Run: headless pygame with SDL's dummy video driver; simulated clock (each Clock.tick advances the game by its frame time, no real sleeping); random seed 0; keys injected as events and as key.get_pressed() state; no mouse input.
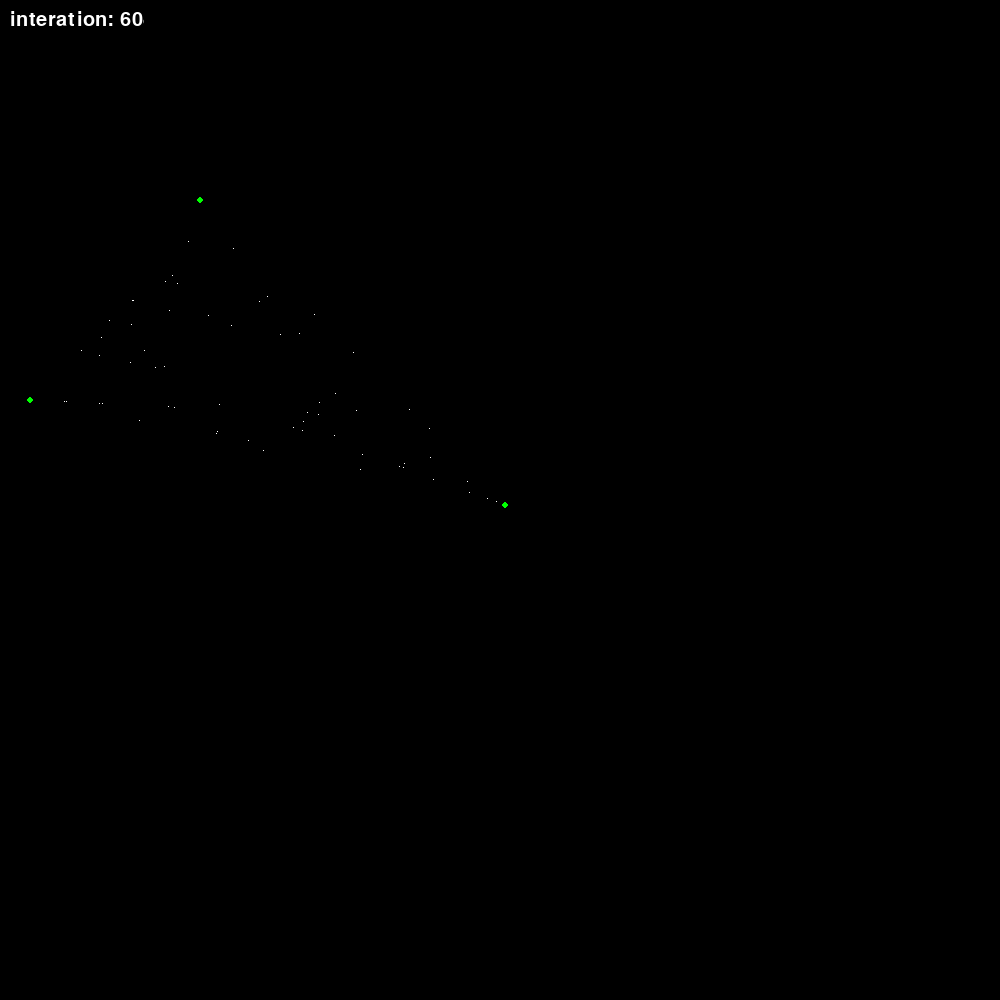
Frame 1 of 4 · flips 1–60 · no input
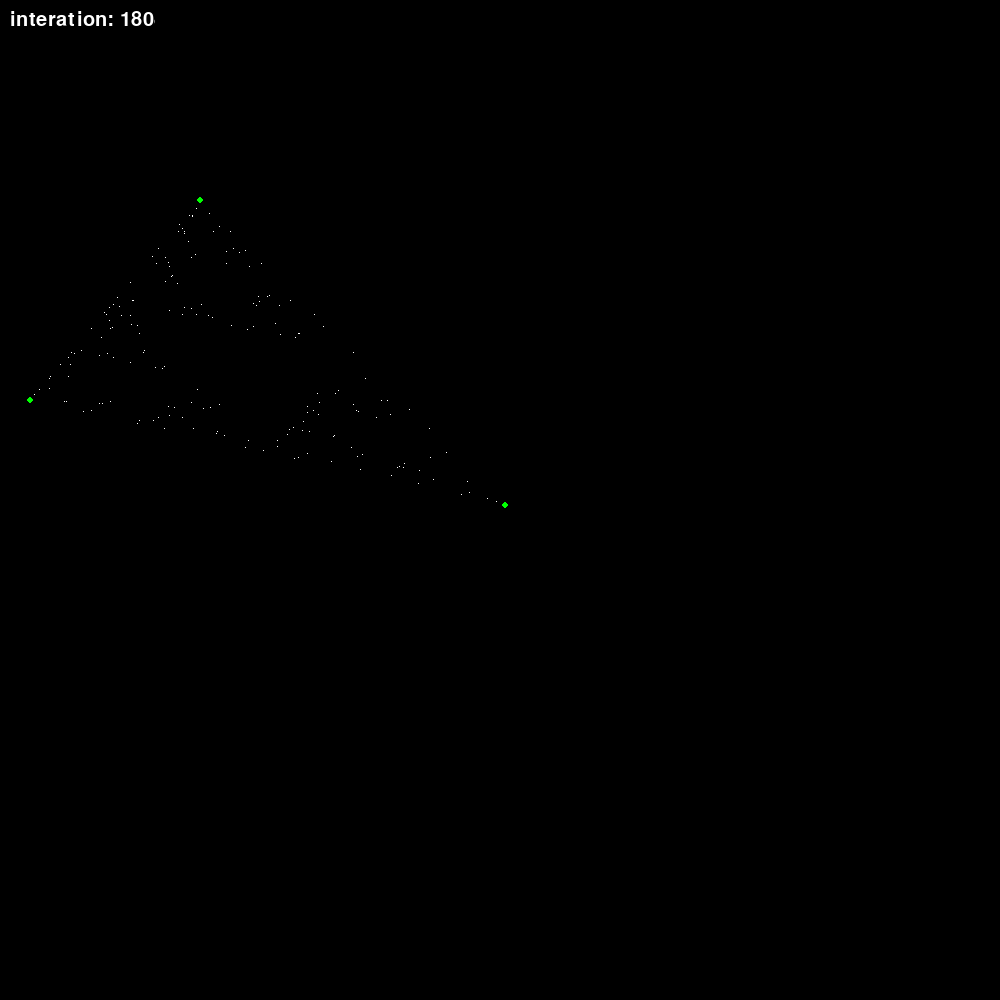
Frame 2 of 4 · flips 61–180 · tapped SPACE, RETURN · held RIGHT (→), D
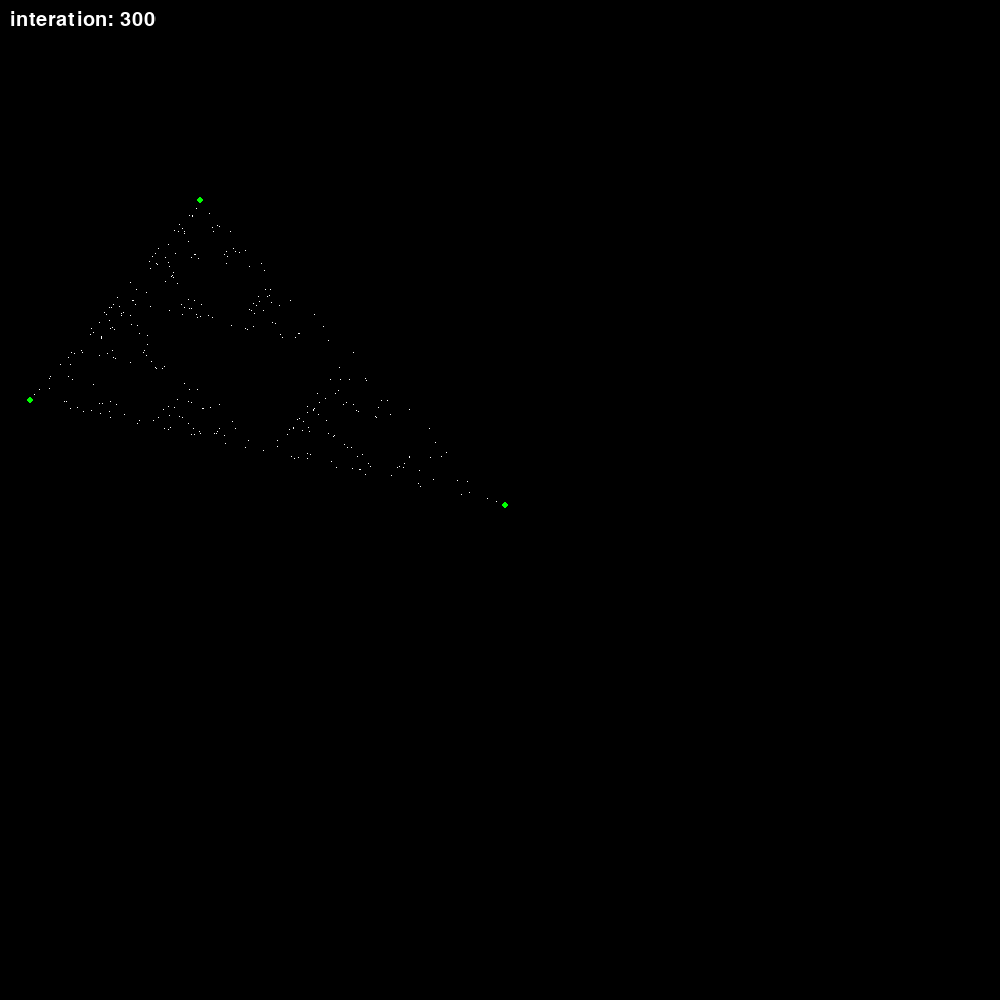
Frame 3 of 4 · flips 181–300 · held DOWN (↓), S
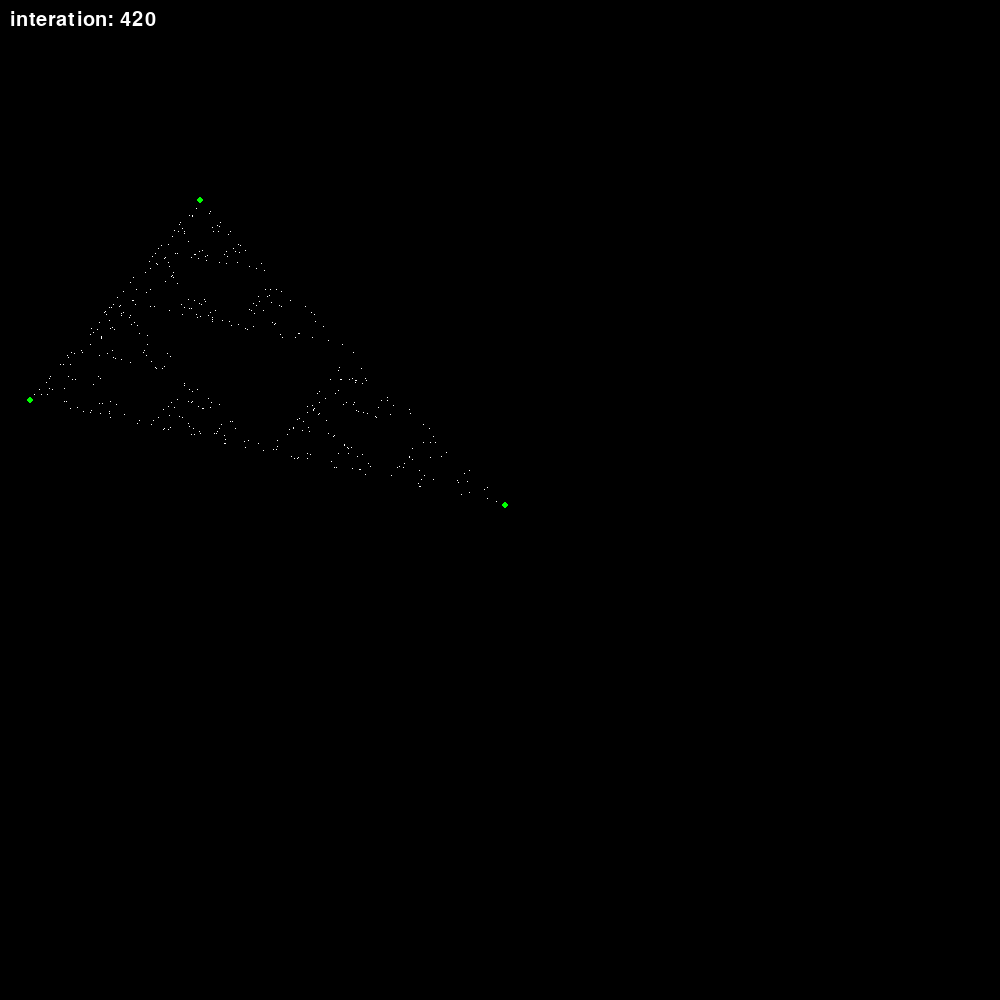
Frame 4 of 4 · flips 301–420 · held LEFT (←), A, UP (↑), W

The pygame program that drew these frames:

from pygame.locals import *
from pygame import Vector2, Surface
import pygame

import random
from sys import argv


def convert2int(t):
    return list(map(int, t))


def new_point_triangle():
    attractor_point = random.choice(vertices)
    path = attractor_point - points[-1]
    _ = points[-1] + path.normalize() * path.length() / 2
    points.append(_)
    return _


def generate_surface(iterations):
    surf = Surface((WIDTH, HEIGHT))

    for _ in range(iterations):
        new_point = new_point_triangle()
        surf.set_at(convert2int(new_point), WHITE)

    return surf


pygame.init()

WIDTH, HEIGHT = SIZE = 1000, 1000

screen = pygame.display.set_mode(SIZE)

BLACK = Color('black')
WHITE = Color('white')
GREEN = Color('green')

font = pygame.font.SysFont('courier', 30)

vertices = [
    Vector2(200, 200),
    Vector2(505, 505),
    Vector2(30, 400)
]


points = [Vector2(201, 200)]

iterations = 0
static = False
surface = None

try:
    iterations = int(argv[1])
    static = True
    surface = generate_surface(iterations)

except (ValueError, IndexError):
    pass


while True:
    for event in pygame.event.get():
        if event.type == pygame.QUIT:
            pygame.quit()
            quit()

    if static:
        screen.fill(BLACK)

        screen.blit(surface, (0, 0))

        for point in vertices:
            pygame.draw.circle(screen, GREEN, convert2int(point), 3)

    else:
        for point in points:
            screen.set_at(convert2int(point), WHITE)

        for point in vertices:
            pygame.draw.circle(screen, GREEN, convert2int(point), 3)

        new_point_triangle()

        iterations += 1

    text = font.render('interation: {}'.format(iterations), 4, WHITE)
    screen.fill(BLACK, text.get_rect(x=10, y=10))
    screen.blit(text, text.get_rect(x=10, y=10))

    pygame.display.flip()
